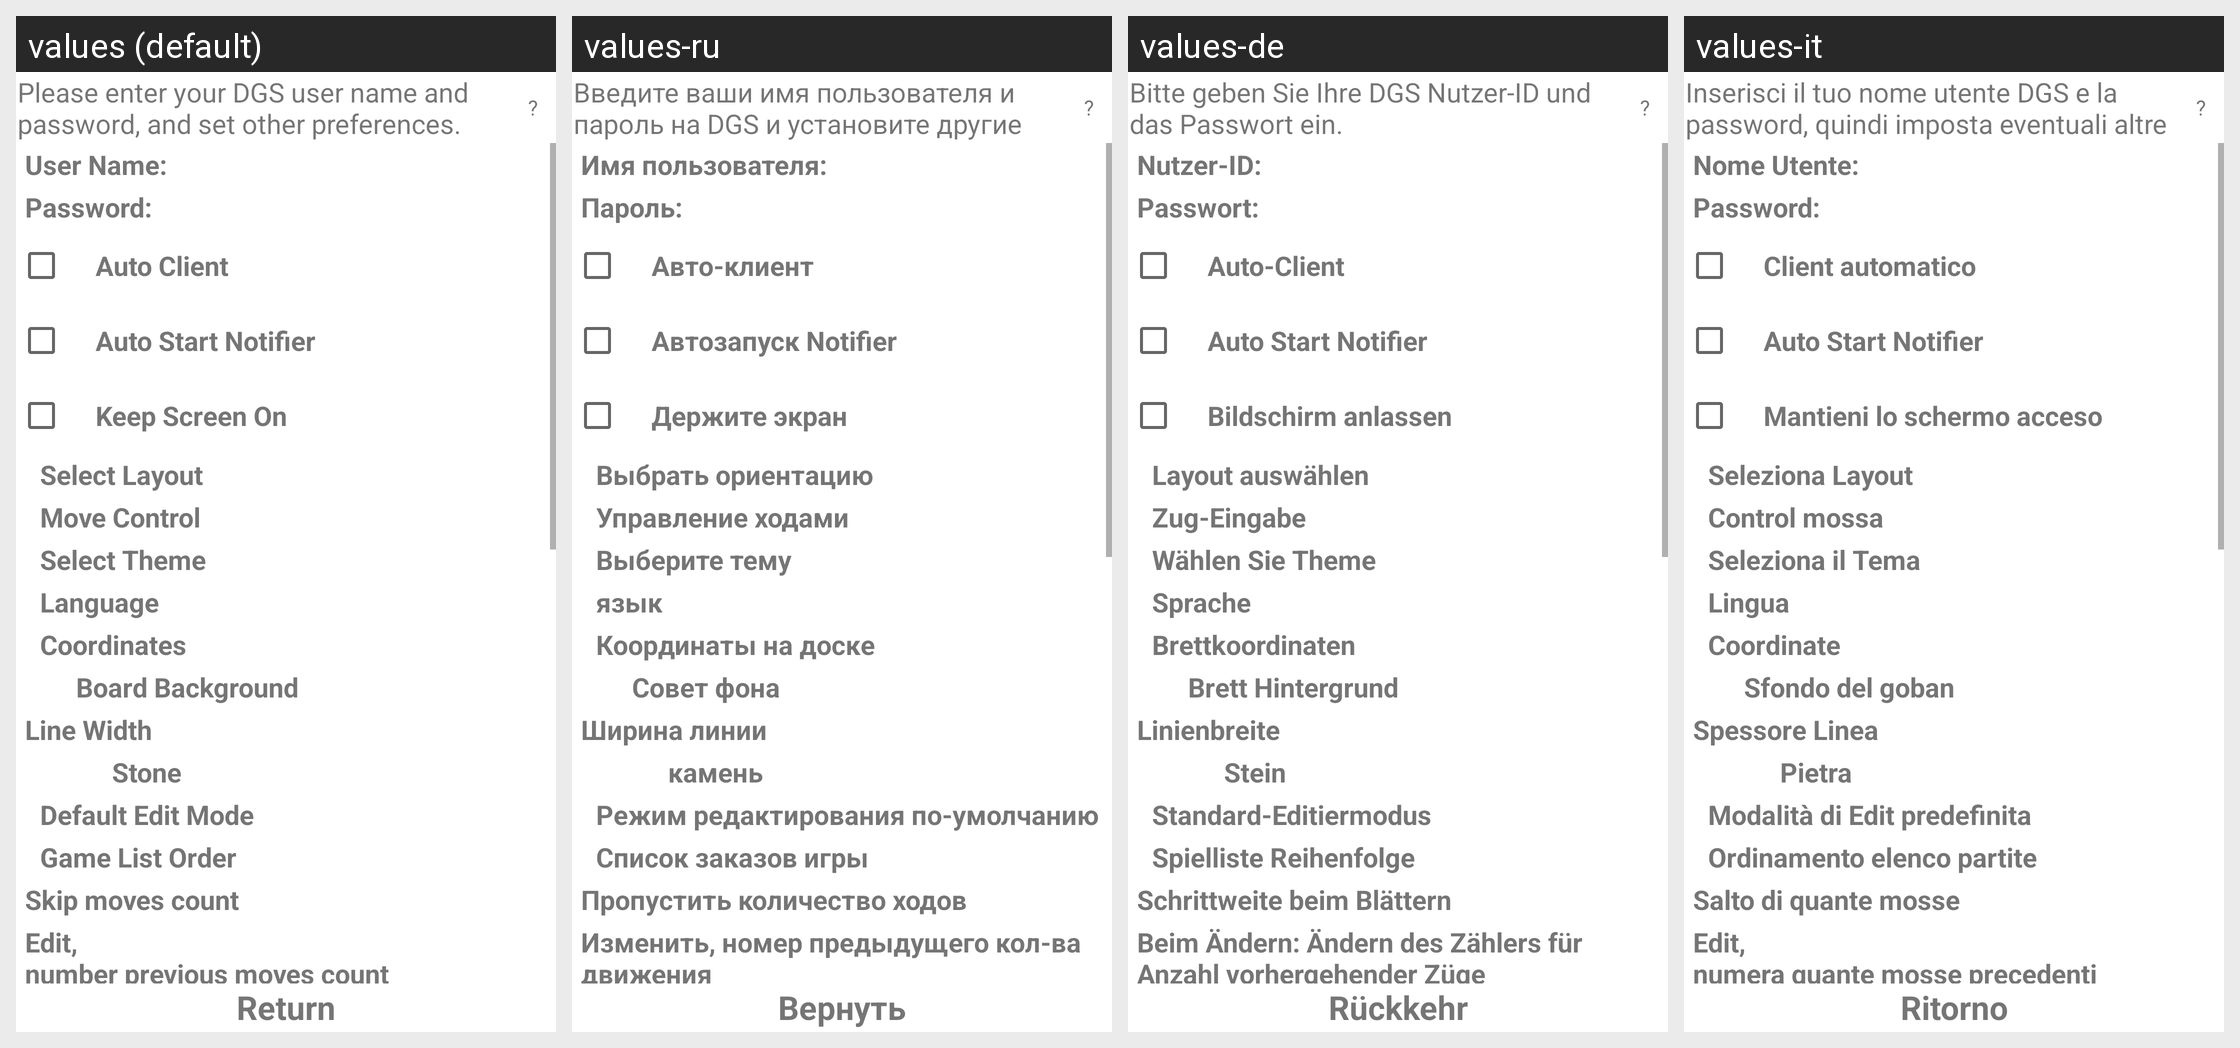

Here is an Android app screen in its default locale and in the app's own translations. Write out the translated-string differences for the strings that appear on this screen.
Android screen res/layout/prefs.xml rendered under 4 locales, left to right: values (default), values-ru, values-de, values-it. Device: Nexus 5 (rendered at 1080×1920; each locale shown at half size, 540×960, under a caption strip naming it); theme Theme.MaterialComponents.DayNight.NoActionBar.
Other locales in the repository, not shown: values-ko, values-zh.
Strings drawn on this screen, with the default value and each locale's value (text and hints the layout hard-codes, and strings that could not be matched under every locale, appear in the picture but are not listed):

prefsTitle
  values: Please enter your DGS user name and password, and set other preferences.
  values-ru: Введите ваши имя пользователя и пароль на DGS и установите другие настройки.
  values-de: Bitte geben Sie Ihre DGS Nutzer-ID und das Passwort ein.
  values-it: Inserisci il tuo nome utente DGS e la password, quindi imposta eventuali altre preferenze.

QMark
  values: ?
  values-ru: ?
  values-de: ?
  values-it: ?

prefsUser
  values: User Name:
  values-ru: Имя пользователя:
  values-de: Nutzer-ID:
  values-it: Nome Utente:

prefsPassword
  values: Password:
  values-ru: Пароль:
  values-de: Passwort:
  values-it: Password:

AutoClient
  values: Auto Client
  values-ru: Авто-клиент
  values-de: Auto-Client
  values-it: Client automatico

AutoStartNotifier
  values: Auto Start Notifier
  values-ru: Автозапуск Notifier
  values-de: Auto Start Notifier
  values-it: Auto Start Notifier

KeepScreenOn
  values: Keep Screen On
  values-ru: Держите экран
  values-de: Bildschirm anlassen
  values-it: Mantieni lo schermo acceso

selectlayout
  values: Select Layout
  values-ru: Выбрать ориентацию
  values-de: Layout auswählen
  values-it: Seleziona Layout

MoveControl
  values: Move Control
  values-ru: Управление ходами
  values-de: Zug-Eingabe
  values-it: Control mossa

selectTheme
  values: Select Theme
  values-ru: Выберите тему
  values-de: Wählen Sie Theme
  values-it: Seleziona il Tema

selectLocale
  values: Language
  values-ru: язык
  values-de: Sprache
  values-it: Lingua

BoardCoordinates
  values: Coordinates
  values-ru: Координаты на доске
  values-de: Brettkoordinaten
  values-it: Coordinate

BoardBackground
  values: Board Background
  values-ru: Совет фона
  values-de: Brett Hintergrund
  values-it: Sfondo del goban

prefsScaleLines
  values: Line Width
  values-ru: Ширина линии
  values-de: Linienbreite
  values-it: Spessore Linea

stone
  values: Stone
  values-ru: камень
  values-de: Stein
  values-it: Pietra

defaultEditMode
  values: Default Edit Mode
  values-ru: Режим редактирования по-умолчанию
  values-de: Standard-Editiermodus
  values-it: Modalità di Edit predefinita

gameListOrder
  values: Game List Order
  values-ru: Список заказов игры
  values-de: Spielliste Reihenfolge
  values-it: Ordinamento elenco partite

prefsSkipMoves
  values: Skip moves count
  values-ru: Пропустить количество ходов
  values-de: Schrittweite beim Blättern
  values-it: Salto di quante mosse

prefsEditNumPrev
  values: Edit, 
      number previous moves count
  values-ru: Изменить, номер предыдущего кол-ва движения
  values-de: Beim Ändern: Ändern des Zählers für Anzahl vorhergehender Züge
  values-it: Edit, 
      numera quante mosse precedenti

returnButton
  values: Return
  values-ru: Вернуть
  values-de: Rückkehr
  values-it: Ritorno
